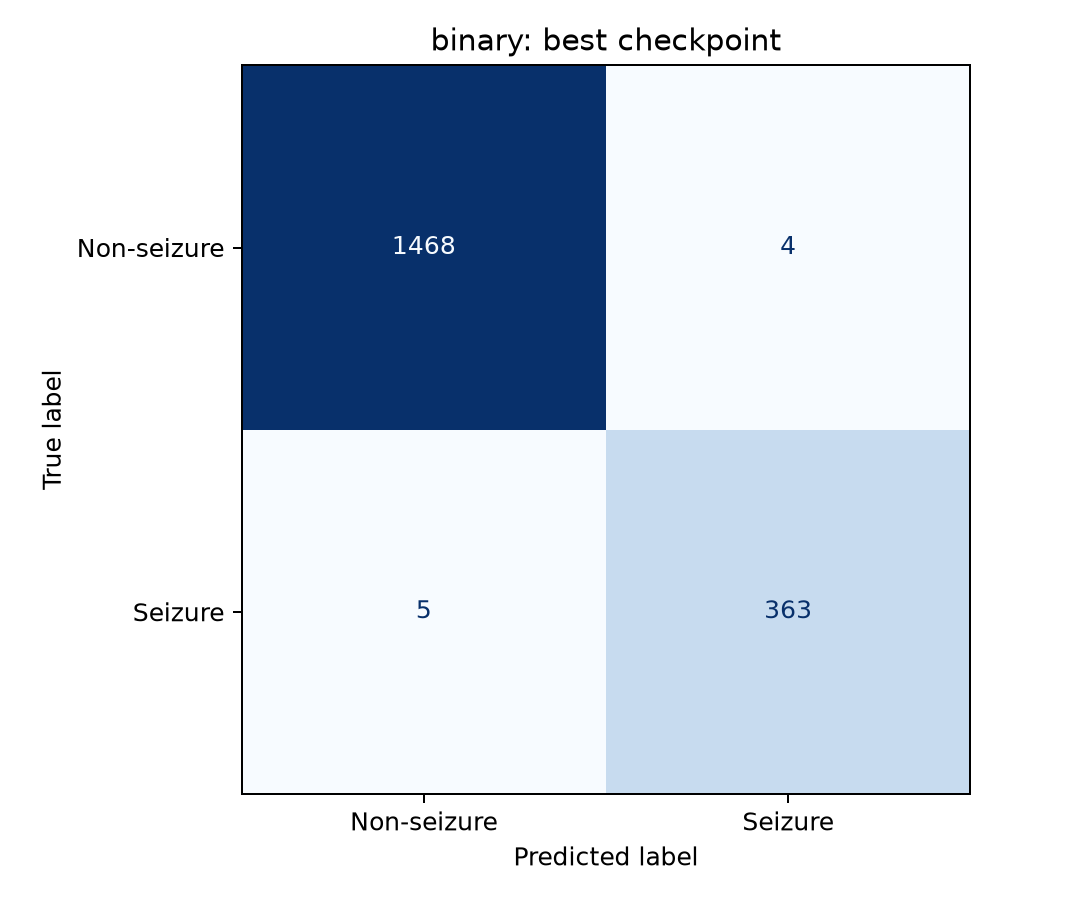

Source data for this figure (header and first rows):
, pred_Non-seizure, pred_Seizure
true_Non-seizure, 1468, 4
true_Seizure, 5, 363
